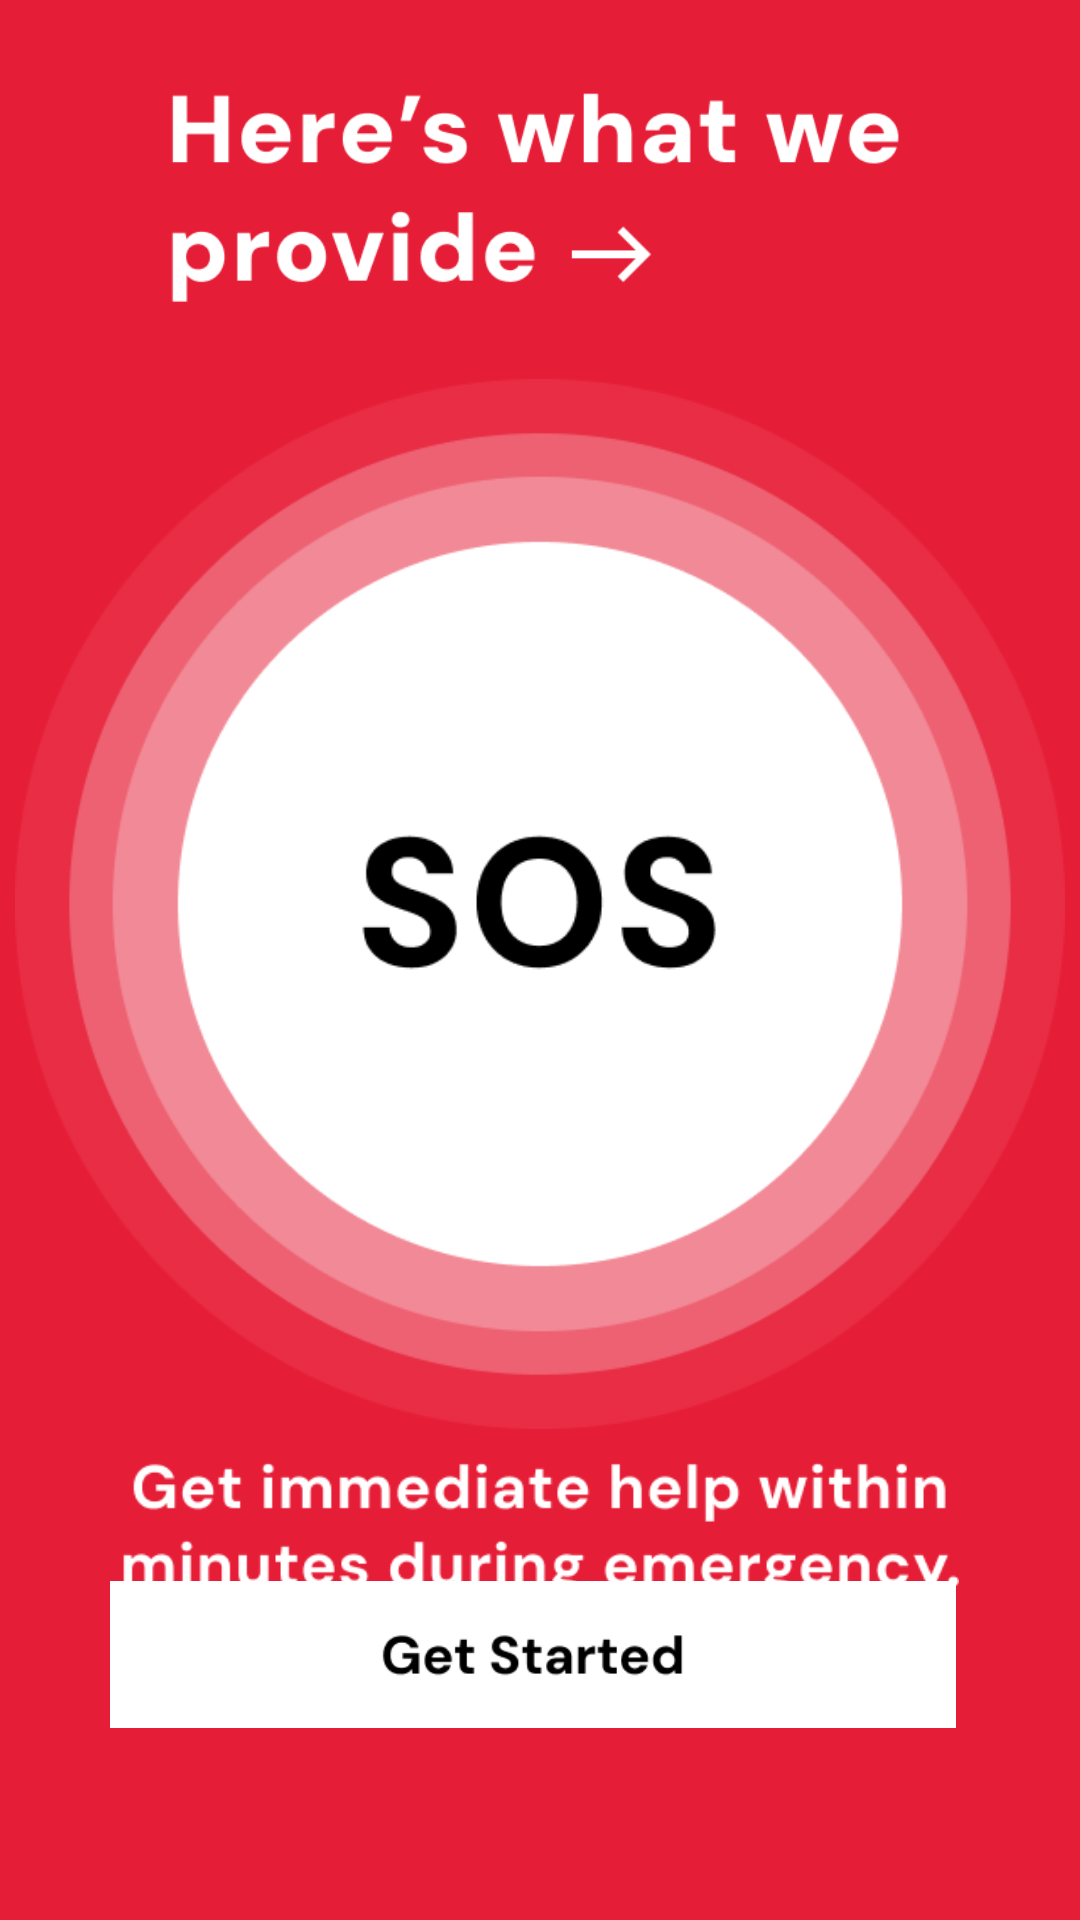

Here is an Android app screen rendered from its layout file. Give the layout XML and the strings, colors and styles it references.
<!-- AndroidManifest.xml: application theme Theme.CampusSafetyApp -->
<!-- res/layout/fragment_s_o_s.xml -->
<?xml version="1.0" encoding="utf-8"?>
<FrameLayout xmlns:android="http://schemas.android.com/apk/res/android"
    xmlns:app="http://schemas.android.com/apk/res-auto"
    xmlns:tools="http://schemas.android.com/tools"
    android:layout_width="match_parent"
    android:layout_height="match_parent"
    tools:context=".UptoSOS.SOSFragment">

    <androidx.constraintlayout.widget.ConstraintLayout
        android:layout_width="match_parent"
        android:layout_height="match_parent"
        android:background="@color/sos_page">


        <ImageView
            android:id="@+id/imageView2"
            android:layout_width="358dp"
            android:layout_height="350dp"
            android:src="@drawable/frag1_sos"

            app:layout_constraintBottom_toBottomOf="parent"
            app:layout_constraintEnd_toEndOf="parent"
            app:layout_constraintHorizontal_bias="0.49"
            app:layout_constraintStart_toStartOf="parent"
            app:layout_constraintTop_toTopOf="parent"
            app:layout_constraintVertical_bias="0.436" />

        <ImageButton
            android:id="@+id/getStartedButton"
            android:layout_width="282dp"
            android:layout_height="49dp"
            android:layout_marginBottom="64dp"
            android:background="@color/sos_page"
            android:contentDescription="@string/todo"
            android:scaleType="centerCrop"
            android:src="@drawable/sos_button"
            app:layout_constraintBottom_toBottomOf="parent"
            app:layout_constraintEnd_toEndOf="parent"
            app:layout_constraintHorizontal_bias="0.469"
            app:layout_constraintStart_toStartOf="parent" />

        <ImageView
            android:id="@+id/imageView4"
            android:layout_width="324dp"
            android:layout_height="79dp"
            android:src="@drawable/sos_text_up"
            app:layout_constraintBottom_toTopOf="@+id/imageView2"
            app:layout_constraintEnd_toEndOf="parent"
            app:layout_constraintHorizontal_bias="0.494"
            app:layout_constraintStart_toStartOf="parent"
            app:layout_constraintTop_toTopOf="parent"
            app:layout_constraintVertical_bias="0.492" />

        <ImageView
            android:id="@+id/imageView5"
            android:layout_width="279dp"
            android:layout_height="56dp"
            android:layout_marginTop="12dp"
            android:src="@drawable/sos_text"
            app:layout_constraintBottom_toTopOf="@+id/getStartedButton"
            app:layout_constraintEnd_toEndOf="parent"
            app:layout_constraintStart_toStartOf="parent"
            app:layout_constraintTop_toBottomOf="@+id/imageView2"
            app:layout_constraintVertical_bias="0.381" />
    </androidx.constraintlayout.widget.ConstraintLayout>
</FrameLayout>
<!-- resources referenced by this layout -->
<resources>
  <color name="sos_page">#E61D36</color>
  <!-- drawable frag1_sos: png bitmap (drawable, 22488 bytes) -->
  <!-- drawable sos_button: png bitmap (drawable, 2817 bytes) -->
  <!-- drawable sos_text: png bitmap (drawable, 9190 bytes) -->
  <!-- drawable sos_text_up: png bitmap (drawable, 9337 bytes) -->
</resources>
